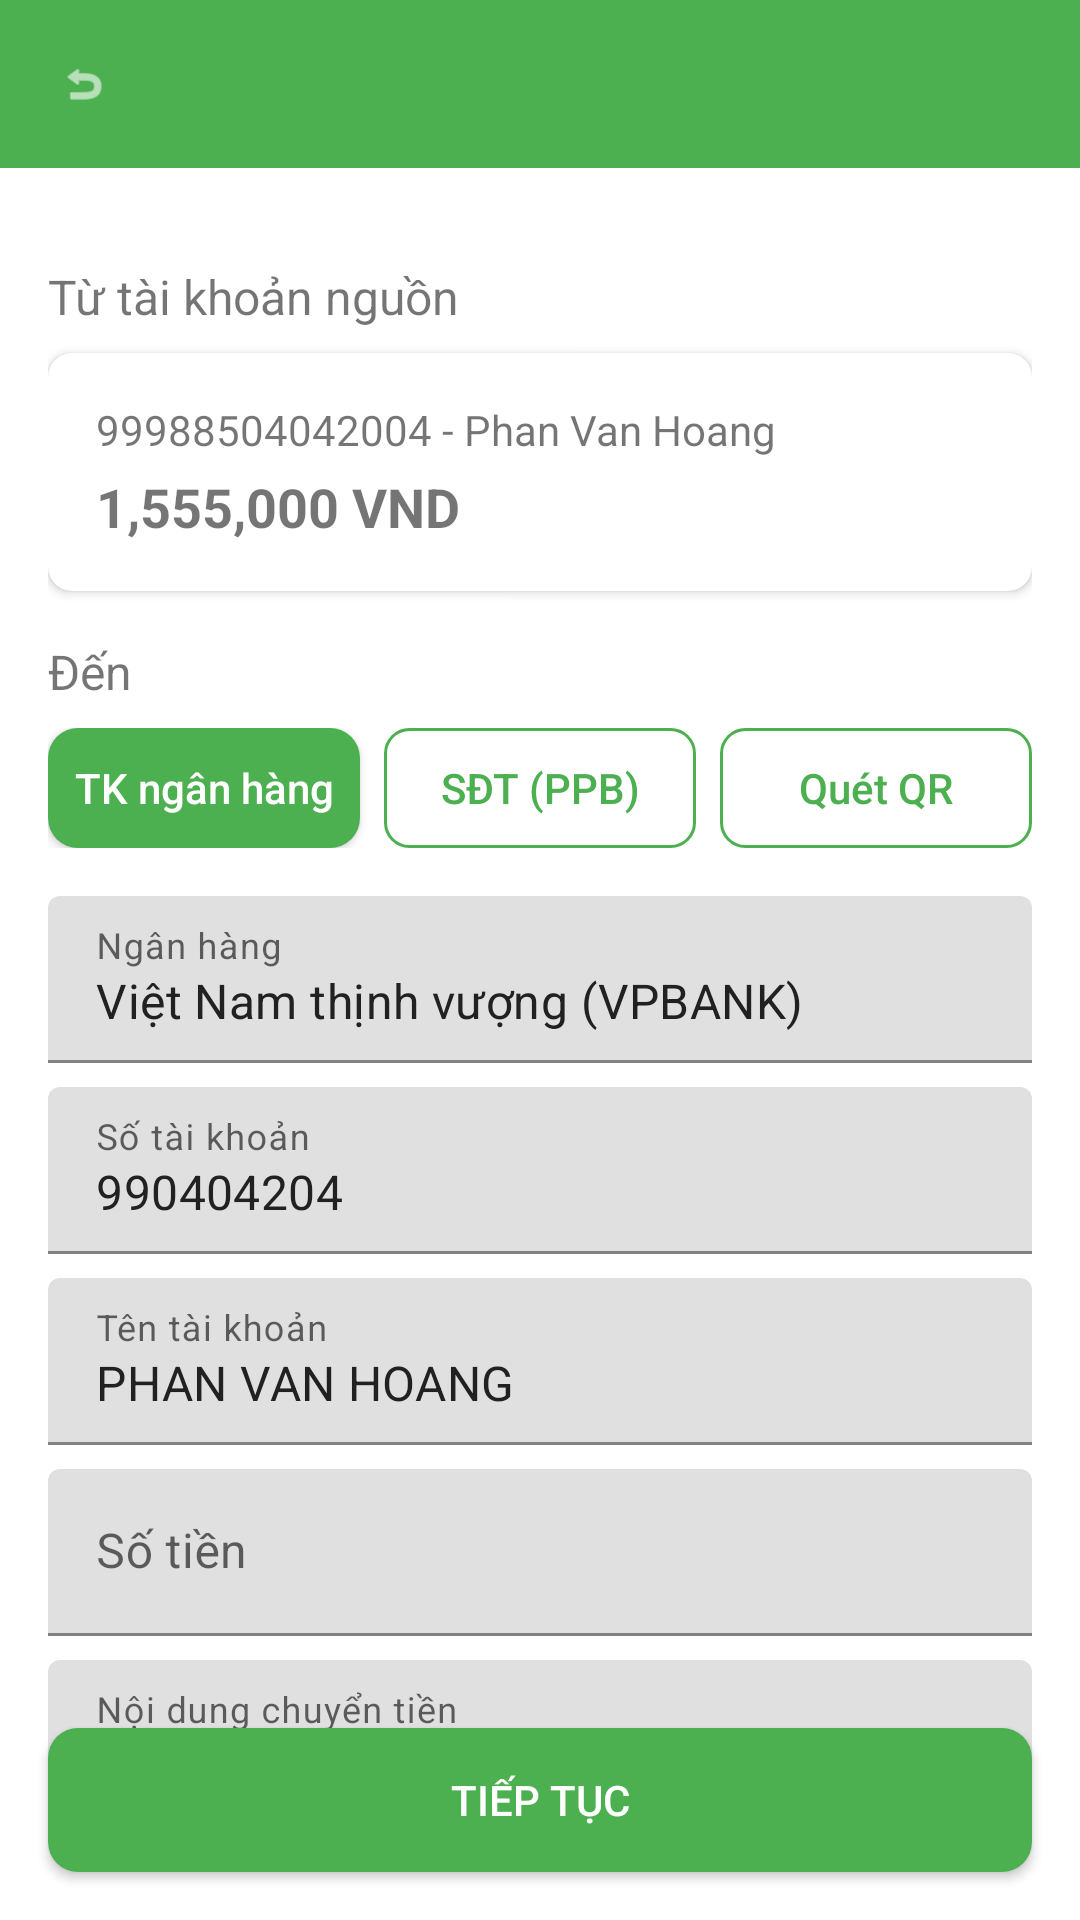

Write the Android layout XML for this screen, with the resource values it uses.
<!-- AndroidManifest.xml: application theme Theme.FEBankProject -->
<!-- res/layout/activity_transfer_money.xml -->
<?xml version="1.0" encoding="utf-8"?>
<androidx.constraintlayout.widget.ConstraintLayout xmlns:android="http://schemas.android.com/apk/res/android"
    xmlns:app="http://schemas.android.com/apk/res-auto"
    xmlns:tools="http://schemas.android.com/tools"
    android:id="@+id/main"
    android:layout_width="match_parent"
    android:layout_height="match_parent"
    android:background="@color/background"
    tools:context=".TransferMoney">

    <include
        android:id="@+id/toolbar"
        layout="@layout/custom_toolbar"
        android:layout_width="match_parent"
        android:layout_height="wrap_content"
        app:layout_constraintTop_toTopOf="parent"
        app:layout_constraintStart_toStartOf="parent"
        app:layout_constraintEnd_toEndOf="parent" />

    <ScrollView
        android:id="@+id/scrollView"
        android:layout_width="0dp"
        android:layout_height="0dp"
        android:fillViewport="true"
        android:clipToPadding="false"
        app:layout_constraintTop_toBottomOf="@id/toolbar"
        app:layout_constraintBottom_toBottomOf="parent"
        app:layout_constraintStart_toStartOf="parent"
        app:layout_constraintEnd_toEndOf="parent">


        <LinearLayout
            android:layout_width="match_parent"
            android:layout_height="match_parent"
            android:orientation="vertical"
            android:padding="16dp"
            android:paddingTop="0dp"
            tools:layout_editor_absoluteX="0dp"
            tools:layout_editor_absoluteY="0dp"
            >

            
            <TextView
                android:layout_width="wrap_content"
                android:layout_height="wrap_content"
                android:layout_marginTop="16dp"
                android:text="Từ tài khoản nguồn"
                android:textSize="16sp" />

            <androidx.cardview.widget.CardView
                android:layout_width="match_parent"
                android:layout_height="wrap_content"
                android:layout_marginTop="8dp"
                app:cardCornerRadius="8dp"
                app:cardElevation="2dp">

                <LinearLayout
                    android:layout_width="match_parent"
                    android:layout_height="wrap_content"
                    android:orientation="vertical"
                    android:padding="16dp">

                    <TextView
                        android:id="@+id/tvAccountNumber"
                        android:layout_width="wrap_content"
                        android:layout_height="wrap_content"
                        android:text="99988504042004 - Phan Van Hoang"
                        android:textSize="14sp" />

                    <TextView
                        android:id="@+id/tvBalance"
                        android:layout_width="wrap_content"
                        android:layout_height="wrap_content"
                        android:layout_marginTop="4dp"
                        android:text="1,555,000 VND"
                        android:textSize="18sp"
                        android:textStyle="bold" />
                </LinearLayout>
            </androidx.cardview.widget.CardView>

            
            <TextView
                android:layout_width="wrap_content"
                android:layout_height="wrap_content"
                android:layout_marginTop="16dp"
                android:text="Đến"
                android:textSize="16sp" />

            
            <LinearLayout
                android:layout_width="match_parent"
                android:layout_height="wrap_content"
                android:layout_marginTop="8dp"
                android:orientation="horizontal">












                <Button
                    android:id="@+id/btnBankAccount"
                    android:layout_width="0dp"
                    android:layout_height="40dp"
                    android:layout_weight="1"
                    android:layout_marginEnd="8dp"
                    android:background="@drawable/rounded_button"
                    android:text="TK ngân hàng"
                    android:textAllCaps="false"
                    android:textSize="14sp"
                    android:textColor="@color/white"
                    android:paddingHorizontal="8dp" />


                <Button
                    android:id="@+id/btnCardNumber"
                    android:layout_width="0dp"
                    android:layout_height="40dp"
                    android:layout_weight="1"
                    android:layout_marginEnd="8dp"
                    android:background="@drawable/outline_button"
                    android:text="SĐT (PPB)"
                    android:textAllCaps="false"
                    android:textSize="14sp"
                    android:textColor="@color/outline_color"
                    android:paddingHorizontal="8dp" />

                <Button
                    android:id="@+id/btnQR"
                    android:layout_width="0dp"
                    android:layout_height="40dp"
                    android:layout_weight="1"
                    android:background="@drawable/outline_button"
                    android:text="Quét QR"
                    android:textAllCaps="false"
                    android:textSize="14sp"
                    android:textColor="@color/outline_color"
                    android:paddingHorizontal="8dp" />
            </LinearLayout>

            
            <com.google.android.material.textfield.TextInputLayout
                android:layout_width="match_parent"
                android:layout_height="wrap_content"
                android:layout_marginTop="16dp"
                android:hint="Ngân hàng">

                <com.google.android.material.textfield.TextInputEditText
                    android:id="@+id/edtBankName"
                    android:layout_width="match_parent"
                    android:layout_height="wrap_content"
                    android:text="Việt Nam thịnh vượng (VPBANK)" />
            </com.google.android.material.textfield.TextInputLayout>

            <com.google.android.material.textfield.TextInputLayout
                android:layout_width="match_parent"
                android:layout_height="wrap_content"
                android:layout_marginTop="8dp"
                android:hint="Số tài khoản">

                <com.google.android.material.textfield.TextInputEditText
                    android:id="@+id/edtAccountNumber"
                    android:layout_width="match_parent"
                    android:layout_height="wrap_content"
                    android:inputType="number"
                    android:text="990404204" />
            </com.google.android.material.textfield.TextInputLayout>

            <com.google.android.material.textfield.TextInputLayout
                android:layout_width="match_parent"
                android:layout_height="wrap_content"
                android:layout_marginTop="8dp"
                android:hint="Tên tài khoản">

                <com.google.android.material.textfield.TextInputEditText
                    android:id="@+id/edtAccountName"
                    android:layout_width="match_parent"
                    android:layout_height="wrap_content"
                    android:text="PHAN VAN HOANG" />
            </com.google.android.material.textfield.TextInputLayout>

            <com.google.android.material.textfield.TextInputLayout
                android:layout_width="match_parent"
                android:layout_height="wrap_content"
                android:layout_marginTop="8dp"
                android:hint="Số tiền">

                <com.google.android.material.textfield.TextInputEditText
                    android:id="@+id/edtAmount"
                    android:layout_width="match_parent"
                    android:layout_height="wrap_content"
                    android:inputType="number" />
            </com.google.android.material.textfield.TextInputLayout>

            <com.google.android.material.textfield.TextInputLayout
                android:layout_width="match_parent"
                android:layout_height="wrap_content"
                android:layout_marginTop="8dp"
                android:hint="Nội dung chuyển tiền">

                <com.google.android.material.textfield.TextInputEditText
                    android:id="@+id/edtTransferContent"
                    android:layout_width="match_parent"
                    android:layout_height="wrap_content"
                    android:text="PHAN VAN HOANG chuyen khoan" />
            </com.google.android.material.textfield.TextInputLayout>



        </LinearLayout>

    </ScrollView>

   
    <Button
        android:id="@+id/btnContinue"
        android:layout_width="0dp"
        android:layout_height="wrap_content"
        android:layout_margin="16dp"
        android:background="@drawable/rounded_button"
        android:text="Tiếp tục"
        android:textColor="@android:color/white"
        app:layout_constraintBottom_toBottomOf="parent"
        app:layout_constraintStart_toStartOf="parent"
        app:layout_constraintEnd_toEndOf="parent" />



</androidx.constraintlayout.widget.ConstraintLayout>
<!-- res/layout/custom_toolbar.xml (included above) -->
<?xml version="1.0" encoding="utf-8"?>
<androidx.constraintlayout.widget.ConstraintLayout xmlns:android="http://schemas.android.com/apk/res/android"
    xmlns:app="http://schemas.android.com/apk/res-auto"
    xmlns:tools="http://schemas.android.com/tools"
    android:layout_width="match_parent"
    android:layout_height="?attr/actionBarSize"
    android:background="@color/primary">

    <androidx.appcompat.widget.Toolbar
        android:id="@+id/toolbar"
        android:layout_width="match_parent"
        android:layout_height="match_parent"
        android:background="@color/primary"
        android:elevation="4dp"
        android:theme="@style/ThemeOverlay.AppCompat.Dark.ActionBar"
        app:popupTheme="@style/ThemeOverlay.AppCompat.Light">

        
        <ImageView
            android:id="@+id/ivBack"
            android:layout_width="24dp"
            android:layout_height="24dp"
            android:layout_gravity="start"
            android:src="@android:drawable/ic_menu_revert"
            android:contentDescription="Back"
            android:padding="4dp"
            app:tint="@color/white" />

        
        <TextView
            android:id="@+id/toolbar_title"
            android:layout_width="wrap_content"
            android:layout_height="wrap_content"
            android:layout_gravity="center"
            android:textColor="@color/white"
            android:textSize="20sp"
            android:textStyle="bold" />

        
        <ImageView
            android:id="@+id/ivHome"
            android:layout_width="24dp"
            android:layout_height="24dp"
            android:layout_gravity="end"
            android:src="@android:drawable/ic_menu_compass"
            android:contentDescription="Home"
            android:padding="4dp"
            android:visibility="gone"
            app:tint="@color/white" />

    </androidx.appcompat.widget.Toolbar>

</androidx.constraintlayout.widget.ConstraintLayout>
<!-- resources referenced by this layout -->
<resources>
  <color name="background">#FFFFFF</color>
  <color name="outline_color">#4CAF50</color>
  <color name="primary">#4CAF50</color>
  <color name="white">#FFFFFF</color>
  <!-- drawable outline_button (drawable) -->
  <?xml version="1.0" encoding="utf-8"?>
  <shape xmlns:android="http://schemas.android.com/apk/res/android"
      android:shape="rectangle">
      <solid android:color="@android:color/transparent" />
      <stroke
          android:width="1dp"
          android:color="@color/outline_color" />
      <corners android:radius="8dp" />
  </shape>
  <!-- drawable rounded_button (drawable) -->
  <shape xmlns:android="http://schemas.android.com/apk/res/android"
      android:shape="rectangle">
  
      <solid android:color="@color/green_primary" />
  
      <corners android:radius="10dp" />
  
  </shape>
  <!-- drawable rounded_outline_button (drawable) -->
  <?xml version="1.0" encoding="utf-8"?>
  <shape xmlns:android="http://schemas.android.com/apk/res/android"
      android:shape="rectangle">
  
      
      <corners android:radius="10dp" />
  
      
      <stroke
          android:width="2dp"
          android:color="@color/outline_color" />
  
  
  
  </shape>
  <style name="Theme.FEBankProject" parent="Theme.MaterialComponents.Light.NoActionBar">
          <item name="colorPrimary">@color/primary</item>
          <item name="colorPrimaryDark">@color/primary_dark</item>
          <item name="colorAccent">@color/accent</item>
          <item name="android:windowBackground">@color/background</item>
          <item name="android:statusBarColor">@color/primary_dark</item>
          <item name="android:navigationBarColor">@color/primary_dark</item>
          <item name="android:textColorPrimary">@color/primary_text</item>
          <item name="android:textColorSecondary">@color/secondary_text</item>
      </style>
  <color name="green_primary">#4CAF50</color>
  <color name="primary_dark">#388E3C</color>
  <color name="accent">#8BC34A</color>
  <color name="primary_text">#212121</color>
  <color name="secondary_text">#757575</color>
</resources>
